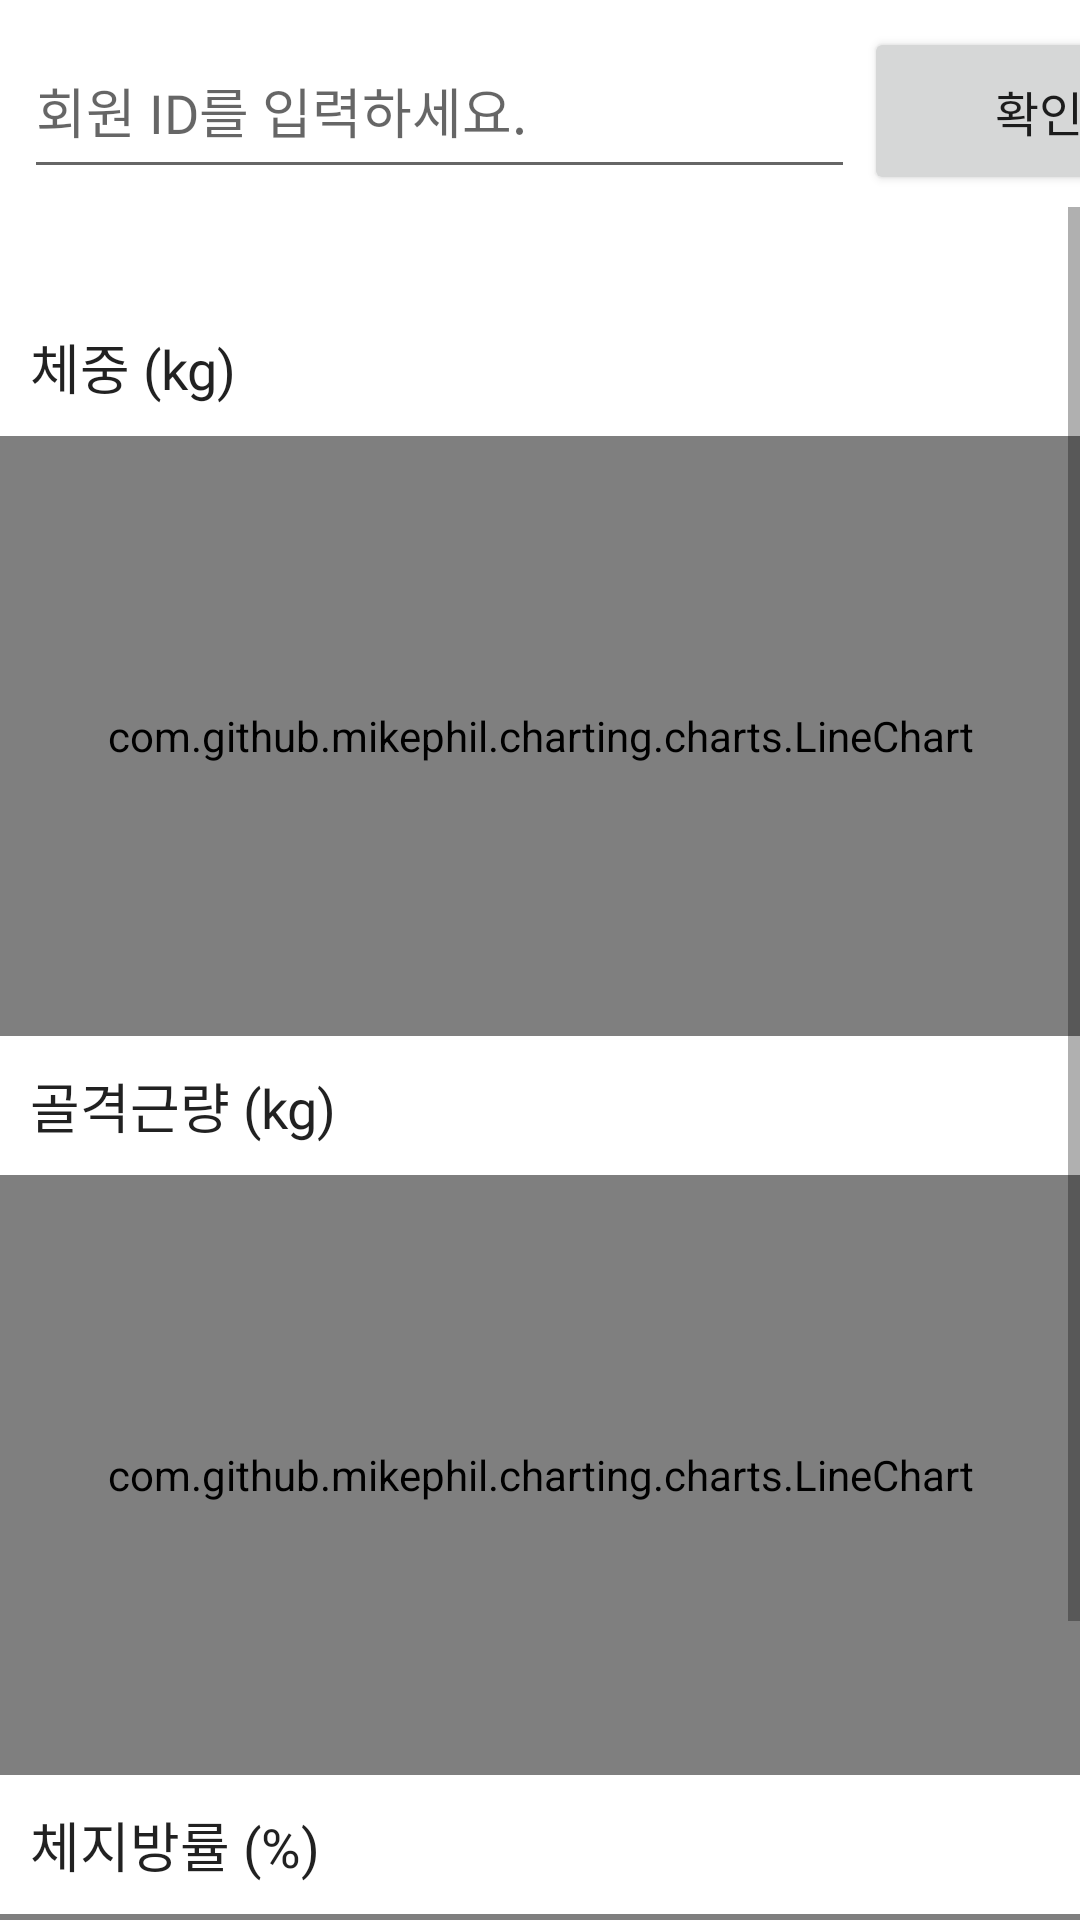

Write the Android layout XML for this screen, with the resource values it uses.
<!-- AndroidManifest.xml: application theme Theme.Guru2 -->
<!-- res/layout/fragment_graph2.xml -->
<?xml version="1.0" encoding="utf-8"?>
<androidx.constraintlayout.widget.ConstraintLayout xmlns:android="http://schemas.android.com/apk/res/android"
    xmlns:app="http://schemas.android.com/apk/res-auto"
    xmlns:tools="http://schemas.android.com/tools"
    android:layout_width="match_parent"
    android:layout_height="match_parent"
    android:layout_marginBottom="60dp"
    tools:context=".graph_user.Graph">

    <LinearLayout
        android:id="@+id/linearLayout2"
        android:layout_width="match_parent"
        android:layout_height="wrap_content"
        android:orientation="horizontal"
        app:layout_constraintEnd_toEndOf="parent"
        app:layout_constraintStart_toStartOf="parent"
        app:layout_constraintTop_toTopOf="parent">

        <EditText
            android:id="@+id/edtNickName"
            android:layout_width="277dp"
            android:layout_height="55dp"
            android:layout_marginStart="8dp"
            android:layout_marginTop="8dp"
            android:ems="10"
            android:hint="회원 ID를 입력하세요."
            android:fontFamily="@font/wefitfont"
            android:inputType="textPersonName" />

        <Button
            android:id="@+id/btnNicknameOk"
            android:layout_width="117dp"
            android:layout_height="56dp"
            android:layout_marginStart="3dp"
            android:layout_marginTop="8dp"
            android:layout_marginEnd="6dp"
            android:text="확인"
            android:fontFamily="@font/wefitfont"
            android:textSize="16sp" />
    </LinearLayout>

    <ScrollView
        android:layout_width="match_parent"
        android:layout_height="wrap_content"
        android:layout_marginTop="5dp"
        app:layout_constraintEnd_toEndOf="parent"
        app:layout_constraintStart_toStartOf="parent"
        app:layout_constraintTop_toBottomOf="@+id/linearLayout2">

        <LinearLayout
            android:layout_width="match_parent"
            android:layout_height="wrap_content"
            android:layout_marginTop="30dp"
            android:layout_marginBottom="20dp"
            android:orientation="vertical">

            <TextView
                android:id="@+id/textView14"
                android:layout_width="match_parent"
                android:layout_height="wrap_content"
                android:layout_marginLeft="10dp"
                android:layout_marginTop="10dp"
                android:layout_marginBottom="10dp"
                android:text="체중 (kg)"
                android:textAppearance="@style/TextAppearance.AppCompat.Body2"
                android:fontFamily="@font/wefitfont"
                android:textSize="18dp" />

            <com.github.mikephil.charting.charts.LineChart
                android:id="@+id/linchart_weight"
                android:layout_width="match_parent"
                android:layout_height="200dp" />

            <TextView
                android:id="@+id/textView12"
                android:layout_width="match_parent"
                android:layout_height="wrap_content"
                android:layout_marginLeft="10dp"
                android:layout_marginTop="10dp"
                android:layout_marginBottom="10dp"
                android:text="골격근량 (kg)"
                android:textAppearance="@style/TextAppearance.AppCompat.Body2"
                android:fontFamily="@font/wefitfont"
                android:textSize="18dp" />

            <com.github.mikephil.charting.charts.LineChart
                android:id="@+id/linechart_muscle"
                android:layout_width="match_parent"
                android:layout_height="200dp">

            </com.github.mikephil.charting.charts.LineChart>

            <TextView
                android:id="@+id/textView13"
                android:layout_width="match_parent"
                android:layout_height="wrap_content"
                android:layout_marginLeft="10dp"
                android:layout_marginTop="10dp"
                android:layout_marginBottom="10dp"
                android:text="체지방률 (%)"
                android:textAppearance="@style/TextAppearance.AppCompat.Body2"
                android:fontFamily="@font/wefitfont"
                android:textSize="18dp" />

            <com.github.mikephil.charting.charts.LineChart
                android:id="@+id/linechart_inbodyfat"
                android:layout_width="match_parent"
                android:layout_height="200dp"
                android:layout_marginBottom="100dp" />
        </LinearLayout>
    </ScrollView>

</androidx.constraintlayout.widget.ConstraintLayout>
<!-- resources referenced by this layout -->
<resources>
  <style name="Theme.Guru2" parent="Theme.MaterialComponents.DayNight.DarkActionBar">
          
          <item name="colorPrimary">@color/purple_500</item>
          <item name="colorPrimaryVariant">@color/purple_700</item>
          <item name="colorOnPrimary">@color/white</item>
          
          <item name="colorSecondary">@color/teal_200</item>
          <item name="colorSecondaryVariant">@color/teal_700</item>
          <item name="colorOnSecondary">@color/black</item>
          
          <item name="android:statusBarColor">?attr/colorPrimaryVariant</item>
          
      </style>
  <color name="purple_500">#4ba116</color>
  <color name="purple_700">#34810e</color>
  <color name="white">#FFFFFFFF</color>
  <color name="teal_200">#FF03DAC5</color>
  <color name="teal_700">#FF018786</color>
  <color name="black">#FF000000</color>
</resources>
